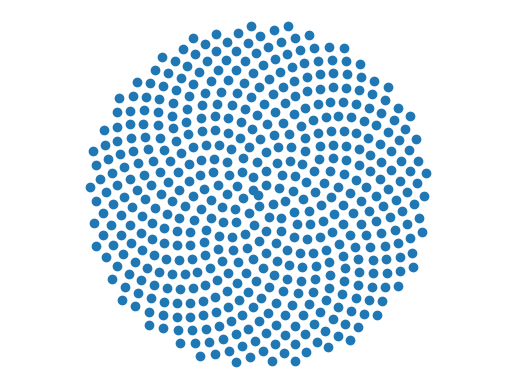

The matplotlib source for this figure:
# 1. Draw a sunflower head
import numpy as np
import matplotlib.pyplot as plt
%matplotlib inline
#
n=np.array(range(500))
r=np.sqrt(n)
theta=137.51*np.pi*n/180
#
x=r*np.cos(theta)
y=r*np.sin(theta)
#
plt.plot(x,y,'o')
plt.axis('equal')
plt.axis('off')

# 2. Write a program to calculate values for the following expressions:
from math import pi, sqrt
print((3+4)/(5+6))
print(2*pi**2)
print(sqrt(2))
print((0.0000123+5.67E-3)*0.4567E-4)

# 3. Temperature conversion
def FtoC(C):
  return(32+9*C/5)
for temp in range(-40,100,10):
  print(temp,FtoC(temp))
